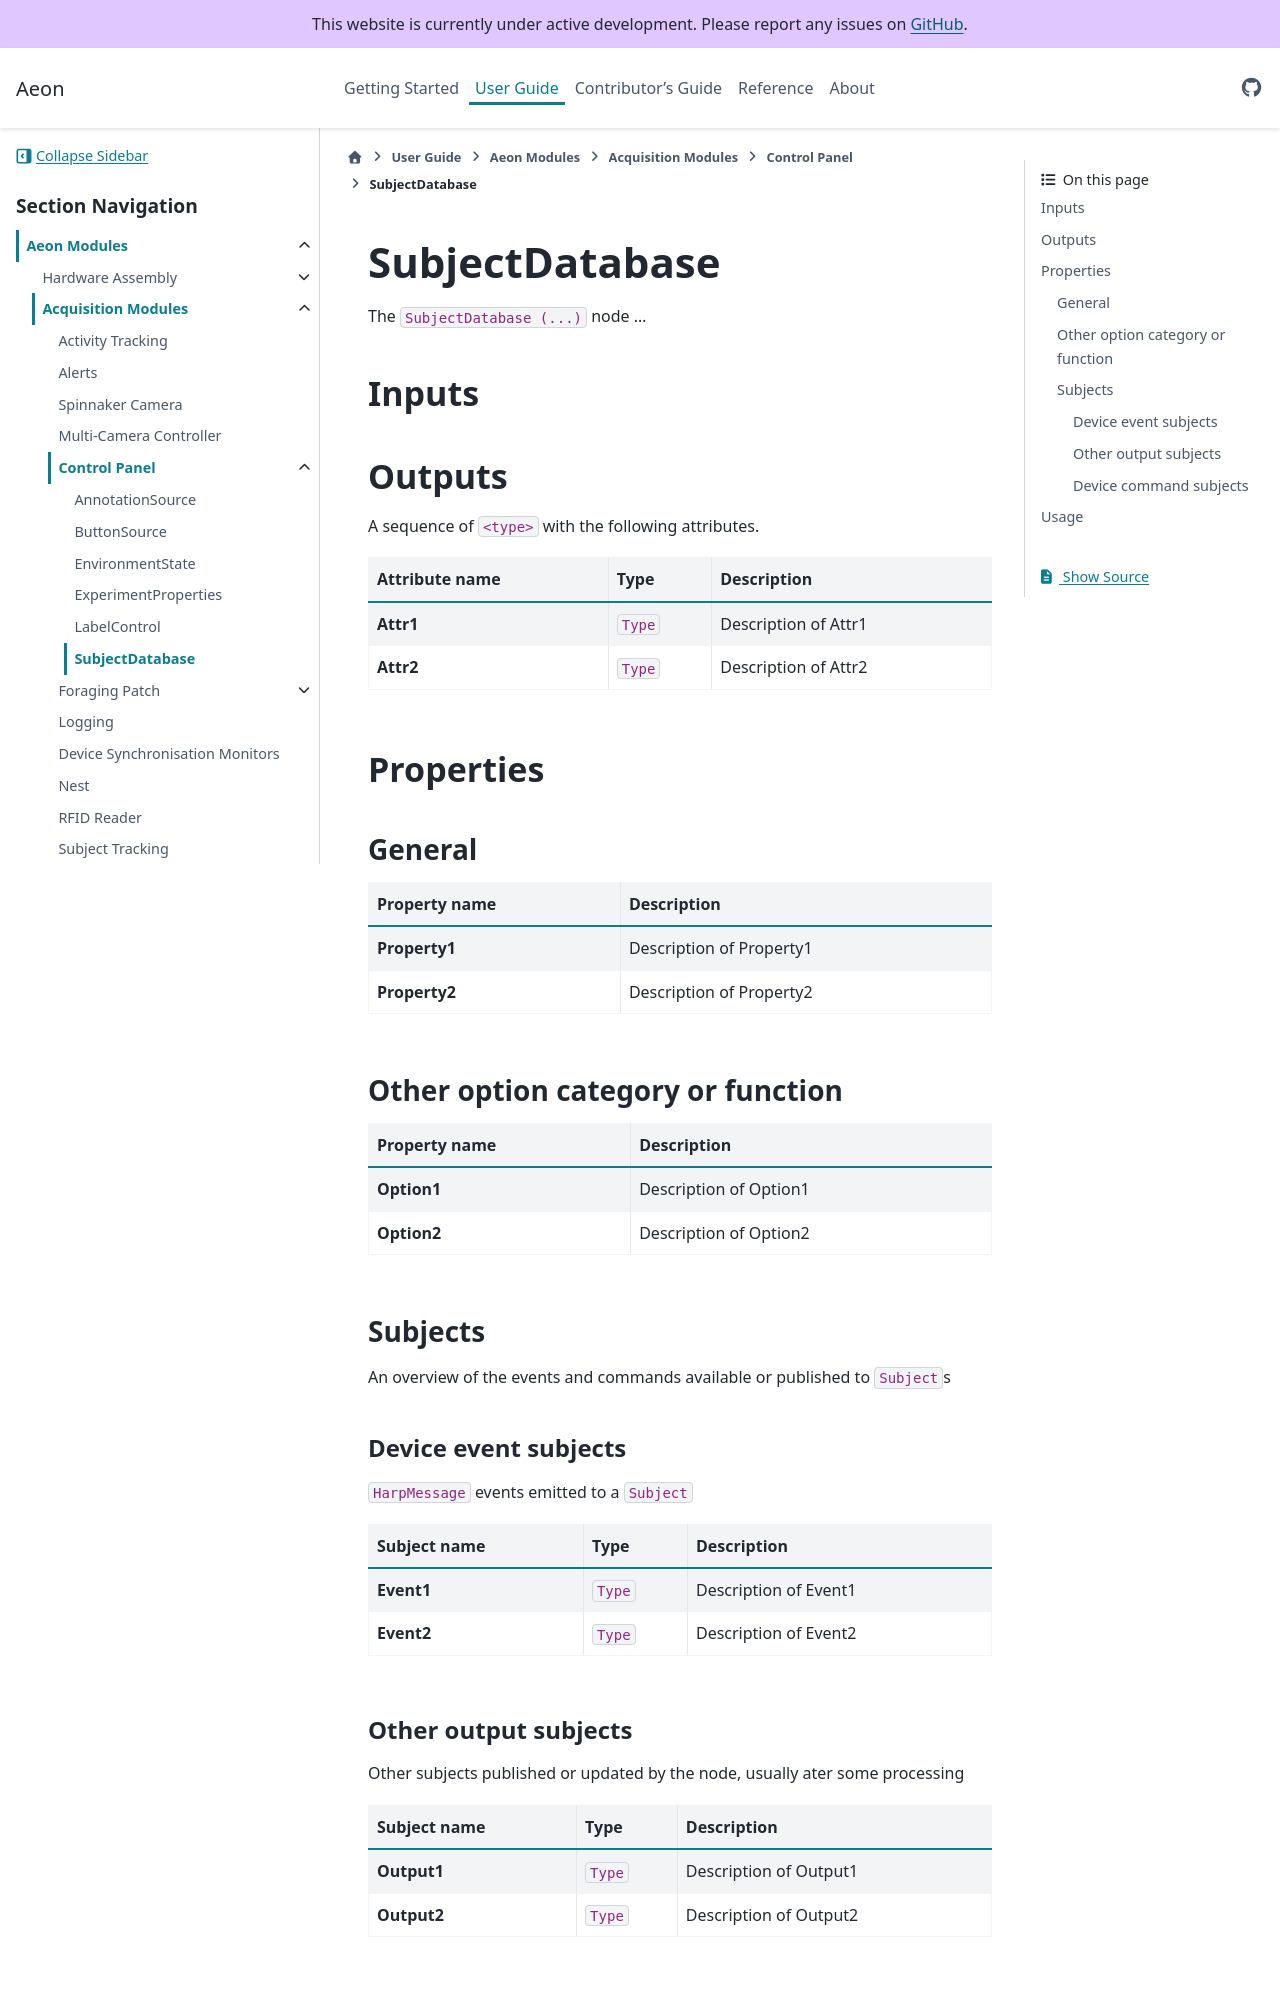

repository: SainsburyWellcomeCentre/aeon_docs · page: user/aeon_modules/acquisition/control_panel/subject_database/index.html · generator: sphinx

(target-node-subjectdatabase)=
# SubjectDatabase <!--TODO: Placeholder content-->
The `SubjectDatabase (...)` node ...

## Inputs
## Outputs
A sequence of `<type>` with the following attributes. 
| Attribute name     | Type                           | Description                      |
|--------------------|--------------------------------|----------------------------------|
| **Attr1**          | `Type`                         | Description of Attr1             |
| **Attr2**          | `Type`                         | Description of Attr2             |

## Properties
### General
| Property name | Description                                               |
|---------------|-----------------------------------------------------------|
| **Property1** | Description of Property1                                  |
| **Property2** | Description of Property2                                  |

### Other option category or function
| Property name | Description                                   |
|---------------|-----------------------------------------------|
| **Option1**   | Description of Option1                        |
| **Option2**   | Description of Option2                        |

### Subjects
An overview of the events and commands available or published to `Subject`s

#### Device event subjects
`HarpMessage` events emitted to a `Subject`

| Subject name      | Type        | Description                   |
|-------------------|-------------|-------------------------------|
| **Event1**        | `Type`      | Description of Event1         |
| **Event2**        | `Type`      | Description of Event2         |

#### Other output subjects
Other subjects published or updated by the node, usually ater some processing

| Subject name      | Type          | Description                                                                                     |
|-------------------|---------------|-------------------------------------------------------------------------------------------------|
| **Output1**       | `Type`        | Description of Output1                                                                          |
| **Output2**       | `Type`        | Description of Output2                                                                          |
